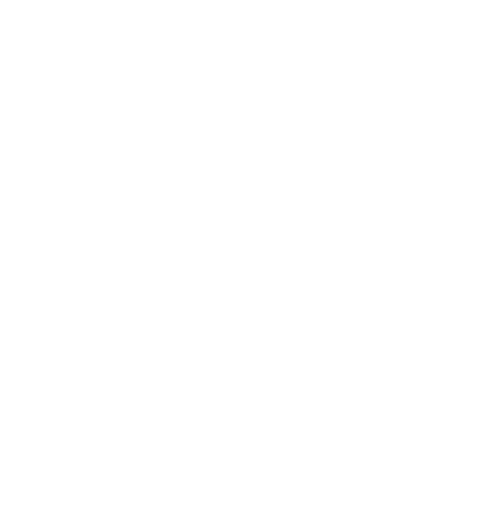
t = 0.00 s
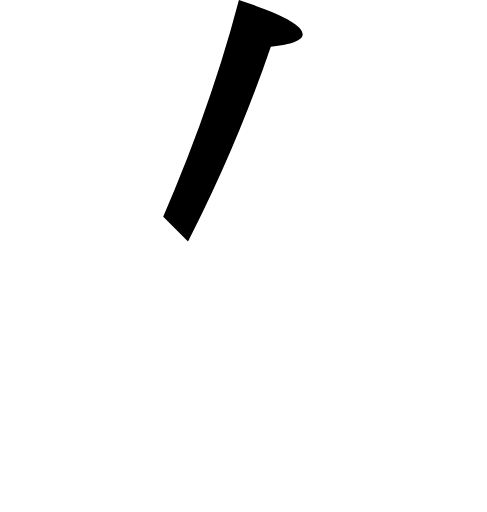
t = 0.25 s
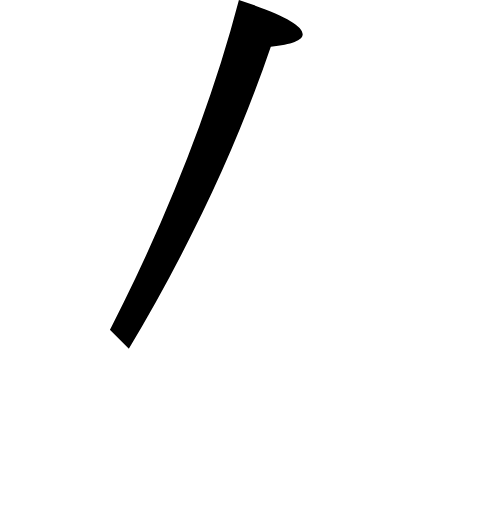
t = 0.38 s
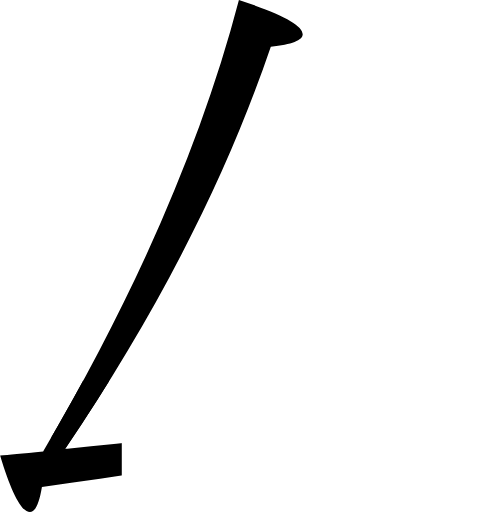
t = 0.63 s
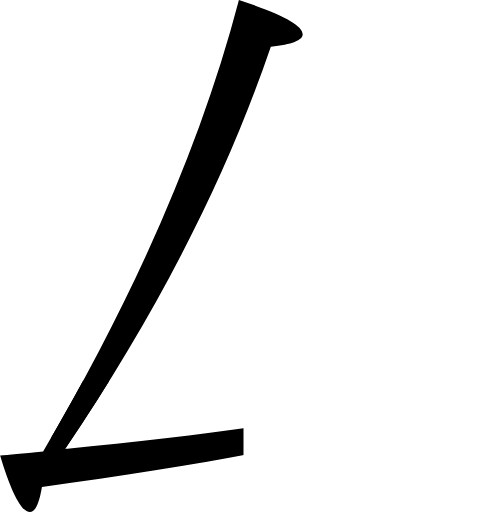
t = 0.75 s
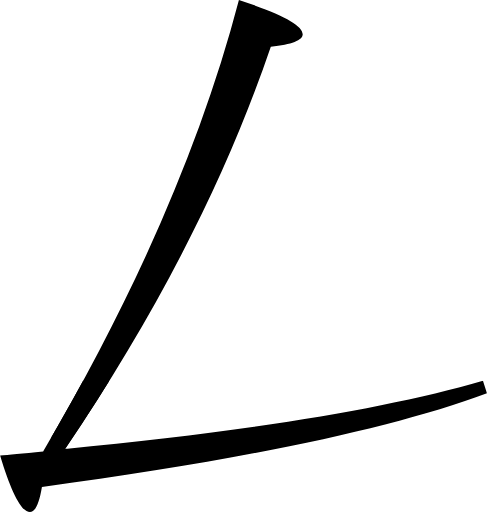
t = 1.00 s

The animated SVG that drew these frames (rendered in a browser with its animation timeline set to each time). Animation: 2 SMIL elements (animate=2); one cycle of 1.00 s.

<svg viewBox="0.0,0.0 122.1,128.4" xmlns="http://www.w3.org/2000/svg">
  <clipPath id="tu">
    <path d="
      M 16.3,112.6
      C 62.2,108.2,97.1,102.5,121.1,95.5
      l 1.0,3.1
      C 98.2,107.5,61.0,115.3,10.5,122.1
      c -0.7,4.2,-1.7,6.3,-3.0,6.3
      c -2.1,0.0,-4.6,-4.7,-7.5,-14.2
      c 2.0,-0.1,5.6,-0.5,10.8,-1.0
      c 23.3,-39.6,39.7,-77.3,49.1,-113.2
      c 10.7,3.5,16.0,6.3,16.0,8.6
      c 0.0,1.5,-2.7,2.6,-8.0,3.1
      C 56.7,44.7,39.5,78.3,16.3,112.6
      Z"
    />
  </clipPath>
  <g clip-path="url(#tu)">
    <rect x="60" y="-10" width="56" height="0" transform="rotate(45 60,-10)">
      <animate attributeName="height" values="0;118" dur="0.5s" repeatCount="1" fill="freeze"/>
    </rect>
    <rect x="0" y="95.5" width="0" height="33">
      <animate attributeName="width" values="0;122.1" begin="0.5s" dur="0.5s" repeatCount="1" fill="freeze"/>
    </rect>
  </g>
</svg>
